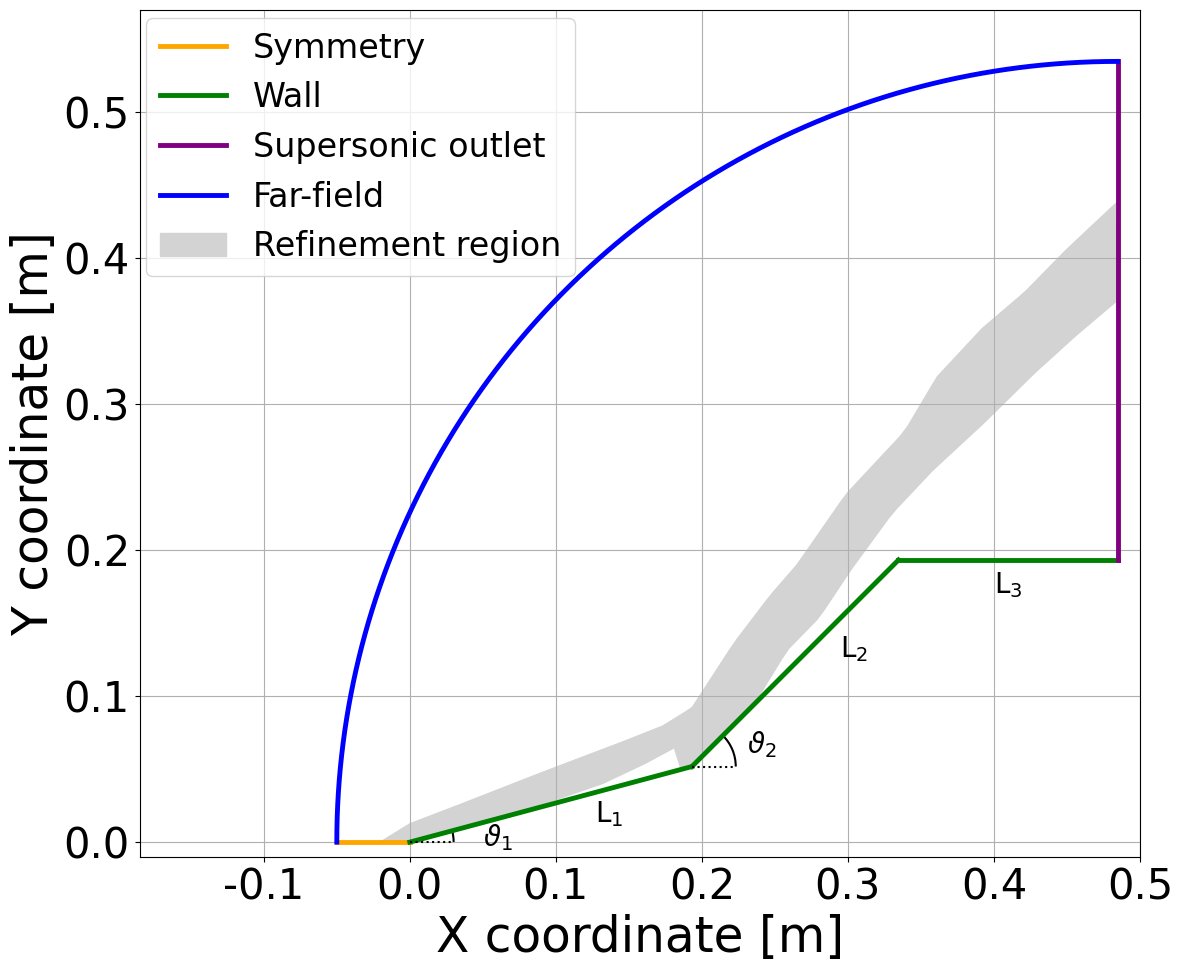

Write Python code to recreate this figure.
import matplotlib.pyplot as plt
import numpy as np
from scipy.interpolate import make_interp_spline

def plot_arc(ax, center, width, height, angle_start, angle_end, color, label=None):
    t = np.linspace(np.radians(angle_start), np.radians(angle_end), 100)
    x = center[0] + width * np.cos(t)
    y = center[1] + height * np.sin(t)
    ax.plot(x, y, color=color, linewidth=3.5, label=label)

# Given angles and lengths
defl_angle1 = 15 * np.pi / 180
defl_angle2 = 45 * np.pi / 180
length1 = 0.2
length2 = 0.2
length3 = 0.15

# Calculate points based on the given lengths and angles
X1 = -0.05
X3 = length1 * np.cos(defl_angle1)
Y2 = length1 * np.sin(defl_angle1)
X4 = X3 + length2 * np.cos(defl_angle2)
Y4 = Y2 + length2 * np.sin(defl_angle2)
X5 = X4 + length3
Y6 = X5 - X1

# Define the points
points = {
    "Point 1": (X1, 0),
    "Point 2": (0, 0),
    "Point 3": (X3, Y2),
    "Point 4": (X4, Y4),
    "Point 5": (X5, Y4),
    "Point 6": (X5, Y6),
}

# Define the lines connecting the points with their respective colors and labels
lines = [
    ("Point 1", "Point 2", 'orange', 'Symmetry'),
    ("Point 2", "Point 3", 'green', 'Wall'),
    ("Point 3", "Point 4", 'green', 'Wall'),
    ("Point 4", "Point 5", 'green', 'Wall'),
    ("Point 5", "Point 6", 'purple', 'Supersonic outlet'),
]

# Upper and lower spline coordinates
upper_x = np.array([
    -0.02020936303698075, 0, 0.03395543144123607, 0.09082846564336373, 0.14661820395592706, 0.173318,
    0.19319992720719353, 0.205, 0.22190726828064844, 0.24682307374062817, 0.2652391038632219,
    0.29882127643971634, 0.33890322435359677, 0.3611107900896657, 0.3919847229422493, 0.42123371196048637,
    0.4493994050891591, 0.48352322561043576
])

upper_y = np.array([
    0, 0.0125, 0.025504783059269658, 0.04775363636629213, 0.06891717975589887, 0.079515,
    0.09182479339325841, 0.11, 0.13603577480084267, 0.16876569215814605, 0.1899292355477528,
    0.23822552687275278, 0.28109526861067413, 0.3185384607615168, 0.35164041324269657, 0.3766025413432584,
    0.40536325415477525, 0.4373798967185393 
])

lower_x = np.array([
    0, 0.0675376040177305, 0.1319937094468085, 0.16070105052026346, 0.1829086162563323,
    0.18291, 0.1934, 0.211, 0.23599011484498483, 0.25819768058105375, 0.2804052463171226,
    0.30207116410840934, 0.3302368572370821, 0.3578609024209727, 0.39306801883181364,
    0.4271918393530902, 0.45589918042654515, 0.4846065215
])

lower_y = np.array([
    0, 0.01790761363735955, 0.04015646694438202, 0.05372284091207864, 0.06566125000365168,
    0.048296291325, 0.0517, 0.069, 0.0949646177738764, 0.13132250000730336, 0.15411400827303368,
    0.1866733057955056, 0.225201807863764, 0.2545051756339887, 0.28706447315646066,
    0.3207090805963483, 0.3467565186143258, 0.3710598863845505
])

x_range_upper = np.linspace(min(upper_x), max(upper_x), 100)
y_interp_upper = np.interp(x_range_upper, upper_x, upper_y)

x_range_lower = np.linspace(min(lower_x), max(lower_x), 100)
y_interp_lower = np.interp(x_range_lower, lower_x, lower_y)


# Set up the plot
# Set custom font parameters
font = {'family': 'Arial',
        'weight': 'normal',
        'size': 35}

plt.rc('font', **font)  # Apply custom font parameters

# Set up the plot with custom figure size
fig, ax = plt.subplots(figsize=(13, 11))

# Plot the lines
for line in lines:
    point1, point2, color, label = line
    x_values = [points[point1][0], points[point2][0]]
    y_values = [points[point1][1], points[point2][1]]
    ax.plot(x_values, y_values, color=color, linewidth=3.5, label=label)

# Plot arcs (farfield)
plot_arc(ax, (X5, 0), X5 - X1, X5 - X1, 90, 180, 'blue', 'Far-field')

# Fill the area between the two curves
polygon_x = np.concatenate([x_range_upper, np.flip(x_range_lower)])
polygon_y = np.concatenate([y_interp_upper, np.flip(y_interp_lower)])
ax.fill(polygon_x, polygon_y, color='lightgrey', label='Refinement region')

# Add labels for the axes
ax.set_xlabel('X coordinate [m]', fontsize=35)
ax.set_ylabel('Y coordinate [m]', fontsize=35)
ax.tick_params(labelsize=30)

# Add labels for L1, L2, and L3 near the wall lines, slightly below the lines
offset = -0.02  # Vertical offset to position the labels below the lines
ax.text((points["Point 2"][0] + points["Point 3"][0]) / 2 + 0.04, 
        (points["Point 2"][1] + points["Point 3"][1]) / 2 +0.004, 
        r'L$_1$', fontsize=20, ha='center', va='top')

ax.text((points["Point 3"][0] + points["Point 4"][0]) / 2 + 0.04, 
        (points["Point 3"][1] + points["Point 4"][1]) / 2 +0.02, 
        r'L$_2$', fontsize=20, ha='center', va='top')

ax.text((points["Point 4"][0] + points["Point 5"][0]) / 2, 
        (points["Point 4"][1] + points["Point 5"][1]) / 2 + offset/3, 
        r'L$_3$', fontsize=20, ha='center', va='top')

# Add angle labels for theta_1 and theta_2
import matplotlib.patches as patches

# Function to add an angle arc
def add_angle_arc(ax, center, radius, angle_start, angle_end, label, label_offset):
    arc = patches.Arc(center, radius*2, radius*2, angle=0, theta1=angle_start, theta2=angle_end, color='black', linewidth=1.5)
    ax.add_patch(arc)
    ax.text(center[0] + label_offset[0], center[1] + label_offset[1], label, fontsize=20, ha='center', va='bottom')

    # Add a dotted horizontal line from the center
    x_end = center[0] + radius * np.cos(np.radians(angle_start))
    y_end = center[1] + radius * np.sin(np.radians(angle_start))
    ax.plot([center[0], x_end], [center[1], y_end], linestyle=':', color='black')

# Add angle arcs for theta_1 and theta_2
add_angle_arc(ax, points["Point 2"], 0.03, 0, np.degrees(defl_angle1), r'$\vartheta_1$', (0.06, -0.007))
add_angle_arc(ax, points["Point 3"], 0.03, 0, np.degrees(defl_angle2), r'$\vartheta_2$', (0.048, 0.005))

# Add the legend
handles, labels = plt.gca().get_legend_handles_labels()
by_label = dict(zip(labels, handles))
plt.legend(by_label.values(), by_label.keys(), fontsize=24, loc='upper left', bbox_to_anchor=(-0.01, 1.01))

# Set the axes limits
ax.set_xlim(-0.185, 0.5)
ax.set_ylim(-0.01, 0.57)

# Set the aspect ratio to be equal
ax.set_aspect('equal')
ax.grid(True)

# Save
save_name = 'dw_geom.svg'
plt.savefig(save_name, bbox_inches='tight')


# Show the plot
plt.show()
